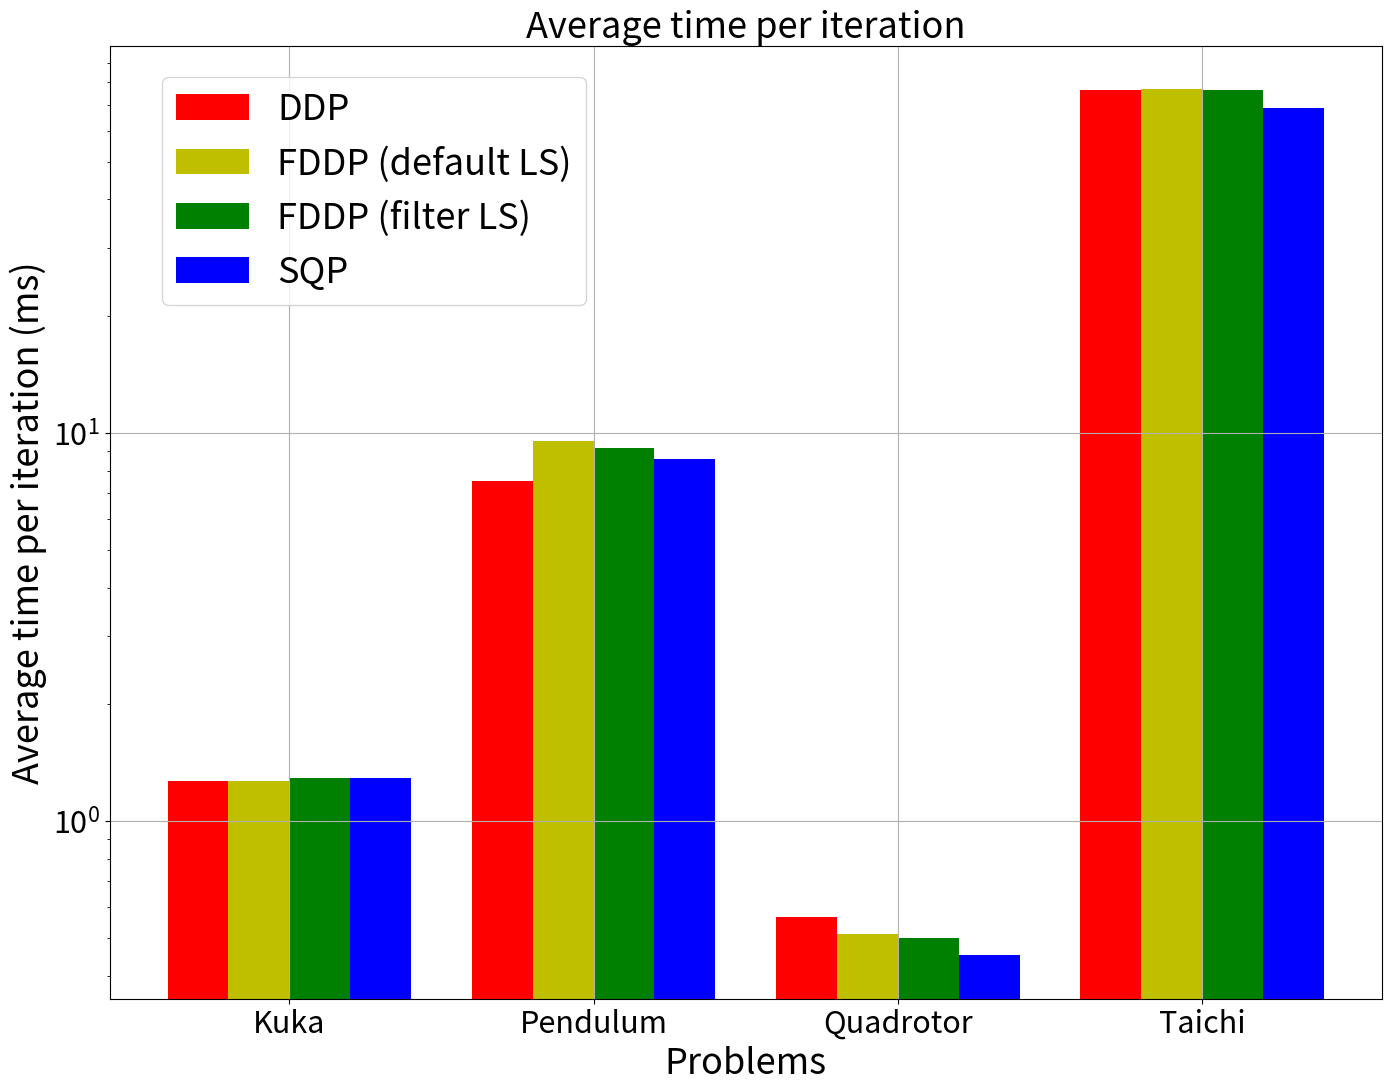

Python code for this plot:

# KUKA
#  DDP      =  0.0012729454804721201  ±  7.184014244231122e-05
#  FDDP     =  0.0012946259530339597  ±  7.911383836089339e-05
#  FDDP_LS  =  0.0012894834670354072  ±  6.153018952347711e-05
#  SQP      =  0.0012895163413882446  ±  6.368322985446061e-05

# PENDULUM
#  DDP      =  0.007536630440878056  ±  0.0023201423141219466
#  FDDP     =  0.009560386866073488  ±  0.0023067396671562256
#  FDDP_LS  =  0.009172463853995954  ±  0.0011853600237480715
#  SQP      =  0.008574847086472666  ±  0.0008257810186892844

# QUADROTOR 
#  DDP      =  0.0005654333411325002  ±  0.00015347977080762748
#  FDDP     =  0.0005132857817721445  ±  6.272549235445462e-05
#  FDDP_LS  =  0.0005001691924962936  ±  2.1469450766082447e-05
#  SQP      =  0.00045154549281226216  ±  1.7919104324827164e-05

# TAICHI
#  DDP      =  0.0763195102805348  ±  0.002204728627072052
#  FDDP     =  0.07692396276051267  ±  0.0024015259138921827
#  FDDP_LS  =  0.07643597870891058  ±  0.002634458753534008
#  SQP      =  0.06881684795170281  ±  0.0017213882554702941


import matplotlib.pyplot as plt
import numpy as np
# kuka, pendulum quadritir, taichi
SOLVERS  = ['DDP', 'FDDP', 'FDDP_LS', 'SQP']
PROBLEMS = ['Kuka', 'Pendulum', 'Quadrotor', 'Taichi']
solving_times = {
    'DDP':     [1e3*0.0012729454804721201, 1e3*0.007536630440878056, 1e3*0.0005654333411325002, 1e3*0.0763195102805348],
    'FDDP':    [1e3*0.0012729454804721201, 1e3*0.009560386866073488, 1e3*0.0005132857817721445, 1e3*0.07692396276051267],
    'FDDP_LS': [1e3*0.0012894834670354072, 1e3*0.009172463853995954, 1e3*0.0005001691924962936, 1e3*0.07643597870891058],
    'SQP':     [1e3*0.0012895163413882446, 1e3*0.008574847086472666, 1e3*0.0004515454928122621, 1e3*0.06881684795170281],
}
colors     = ['r', 'y', 'g', 'b']
linestyles = ['dashdot', 'dashed', 'dotted', 'solid']
linewidths = [4, 4, 4, 4]
labels     = ['DDP', 'FDDP (default LS)', 'FDDP (filter LS)', 'SQP']

# Calculate the number of bars needed
n_solvers = 4
n_problems = 4
total_bars = n_solvers * n_problems

# Define bar width and positions
bar_width = 0.2
index = np.arange(n_problems)

# Plotting the bars
fig, ax = plt.subplots(figsize=(13.8,10.8), constrained_layout=True)

for i in range(n_solvers):
    ax.bar(index + i * bar_width, solving_times[SOLVERS[i]], bar_width, color=colors[i], label=labels[i])

# Adding labels, title, and legend
ax.set_xlabel('Problems', fontsize=26)
ax.grid(True)
ax.set_yscale('log')
ax.set_ylabel('Average time per iteration (ms)', fontsize=26)
ax.set_title('Average time per iteration', fontsize=26)
ax.set_xticks(index + bar_width * (n_solvers - 1) / 2)
ax.set_xticklabels(PROBLEMS)
ax.tick_params(axis = 'y', labelsize=22)
ax.tick_params(axis = 'x', labelsize=22)
handles, labels = ax.get_legend_handles_labels()
fig.legend(handles, labels, loc='upper left', bbox_to_anchor=(0.1, 0.95), prop={'size': 26}) 
save_path = "/tmp/unconstrained_timings.pdf"
print("Saving figure to "+str(save_path))
fig.savefig(save_path, bbox_inches="tight")
plt.show()